Run: headless pygame with SDL's dummy video driver; simulated clock (each Clock.tick advances the game by its frame time, no real sleeping); random seed 0; keys injected as events and as key.get_pressed() state; no mouse input.
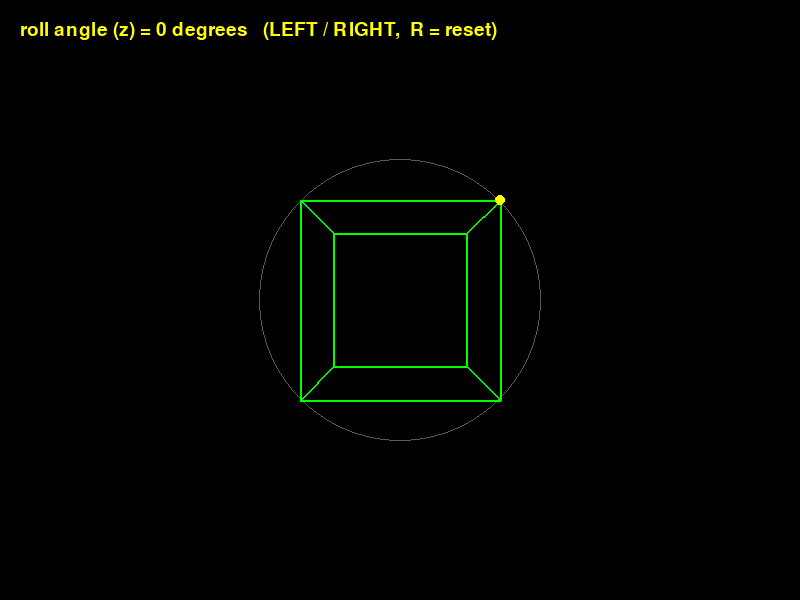
Frame 1 of 4 · flips 1–60 · no input
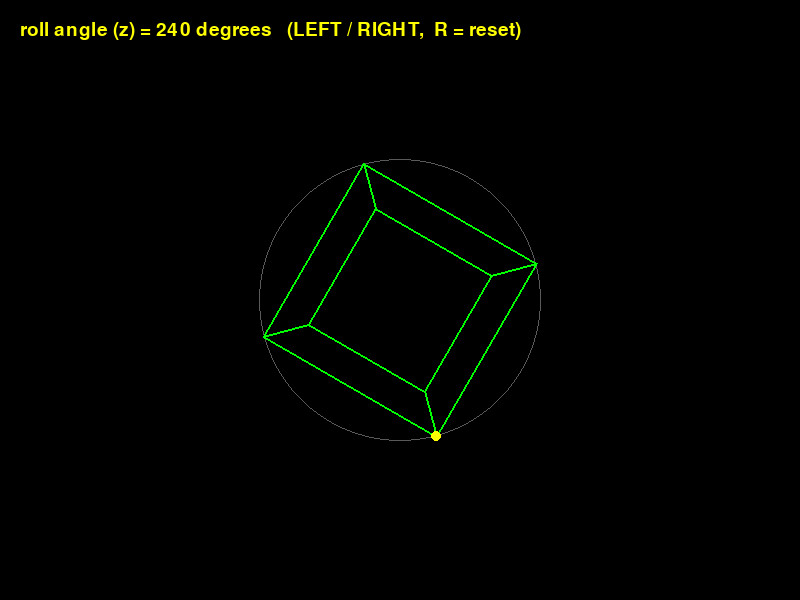
Frame 2 of 4 · flips 61–180 · tapped SPACE, RETURN · held RIGHT (→), D
Frame 3 of 4 · flips 181–300 · held DOWN (↓), S · screen unchanged from frame 2, image omitted
Frame 4 of 4 · flips 301–420 · held LEFT (←), A, UP (↑), W · screen same as frame 1, image omitted

The pygame program that drew these frames:

# ======================================================================
# LESSON 2B - STEP 2: ROLL THE CUBE (turning around the z axis)
# ----------------------------------------------------------------------
# Goal: the LEFT / RIGHT arrows ROLL the cube around its z axis (the
# line through its middle that points straight at you), like turning
# a steering wheel.
#
# What is new since step 1:
#
#   1. angle_z_degrees            - how far the cube has rolled
#   2. rotate_z(point, angle)     - rolls ONE point around the z axis
#   3. a faint circle on the screen showing the path corner 5 travels
#
# THE BIG IDEA (again!):
#   rotate_z is Lesson 2's rotate_y with different letters.
#
#       Lesson 2, rotate_y:  +x swings toward +z.   y is the skewer.
#       Today,    rotate_z:  +x swings toward +y.   z is the skewer.
#
#   So every "z" in the old rule becomes a "y", and z is left alone.
#
# No map this time: the z skewer points straight at you, so the screen
# itself is already the "map from the front".
#
# Controls:  LEFT / RIGHT = roll the cube,   R = reset the angle to 0
# Run:  python step2_roll_cube.py
# ======================================================================

import math
import pygame

pygame.init()
WIDTH = 800
HEIGHT = 600
screen = pygame.display.set_mode((WIDTH, HEIGHT))
pygame.display.set_caption("Lesson 2B, step 2 - roll the cube")
clock = pygame.time.Clock()
font = pygame.font.SysFont(None, 28)

BLACK = (0, 0, 0)
GREEN = (0, 255, 0)
YELLOW = (255, 255, 0)
GREY = (90, 90, 90)

CENTRE_X = (WIDTH / 2)            # (800 / 2) = 400
CENTRE_Y = (HEIGHT / 2)           # (600 / 2) = 300
FOCAL = 400

# ---- The cube, in SHAPE coordinates (same as always) ------------------
cube_points = [
    (-1, -1, -1),   # 0  bottom-left-front
    ( 1, -1, -1),   # 1  bottom-right-front
    ( 1, -1,  1),   # 2  bottom-right-back
    (-1, -1,  1),   # 3  bottom-left-back
    (-1,  1, -1),   # 4  top-left-front
    ( 1,  1, -1),   # 5  top-right-front
    ( 1,  1,  1),   # 6  top-right-back
    (-1,  1,  1),   # 7  top-left-back
]
cube_edges = [
    (0, 1), (1, 2), (2, 3), (3, 0),   # bottom square
    (4, 5), (5, 6), (6, 7), (7, 4),   # top square
    (0, 4), (1, 5), (2, 6), (3, 7),   # upright edges
]

cube_distance = 5

# ---- NEW: how far the cube has rolled --------------------------------
angle_z_degrees = 0
TURN_STEP = 1          # 1 degree per frame -> 6 seconds for a full roll


def rotate_z(point_3d, angle_degrees):
    """Roll one (x, y, z) point around the z axis.

    The point must be in SHAPE coordinates (from the shape's own centre).
    A positive angle swings +x (the right side) toward +y (up):
    as YOU look at it, that is ANTICLOCKWISE, like steering left.
    """
    x, y, z = point_3d

    angle_radians = math.radians(angle_degrees)
    cos_a = math.cos(angle_radians)
    sin_a = math.sin(angle_radians)

    # Lesson 2's rule, with every z swapped for a y:
    #   rotate_y had   new_x = (x * cos_a) - (z * sin_a)
    #                  new_z = (x * sin_a) + (z * cos_a)
    new_x = (x * cos_a) - (y * sin_a)
    new_y = (x * sin_a) + (y * cos_a)
    new_z = z                              # the skewer: near/far never changes

    return (new_x, new_y, new_z)


def project(point_3d):
    """Turn one 3D WORLD point into a 2D SCREEN point (from Lesson 1)."""
    x, y, z = point_3d
    screen_x = CENTRE_X + ( (x * FOCAL) / z )
    screen_y = CENTRE_Y - ( (y * FOCAL) / z )
    return (screen_x, screen_y)


# ---- The path of corner 5 --------------------------------------------
# Rolling never changes z, so corner 5 stays at world z = (-1 + 5) = 4.
# Its distance from the skewer is root( (1 * 1) + (1 * 1) ) = 1.414.
# On screen that distance becomes ( (1.414 * FOCAL) / 4 ) = 141.4 px,
# so corner 5 always travels round a circle of radius 141 px.
PATH_RADIUS = ( (math.sqrt(2) * FOCAL) / (-1 + cube_distance) )


running = True
while running:
    for event in pygame.event.get():
        if event.type == pygame.QUIT:
            running = False

    keys = pygame.key.get_pressed()
    # ---- NEW: LEFT / RIGHT change the roll angle ---------------------
    # LEFT = a positive angle = anticlockwise, like steering left:
    # the top of the cube leans to the LEFT.
    if keys[pygame.K_LEFT]:
        angle_z_degrees = (angle_z_degrees + TURN_STEP)
    if keys[pygame.K_RIGHT]:
        angle_z_degrees = (angle_z_degrees - TURN_STEP)
    if keys[pygame.K_r]:
        angle_z_degrees = 0
    if angle_z_degrees >= 360:
        angle_z_degrees = (angle_z_degrees - 360)
    if angle_z_degrees < 0:
        angle_z_degrees = (angle_z_degrees + 360)

    screen.fill(BLACK)

    # The faint circle that corner 5 rides round.
    pygame.draw.circle(screen, GREY, (CENTRE_X, CENTRE_Y), PATH_RADIUS, 1)

    # ---- rotate -> move away -> project, for all 8 corners -----------
    screen_points = []
    for p in cube_points:
        turned = rotate_z(p, angle_z_degrees)        # 1. ROLL   (SHAPE)
        x, y, z = turned
        moved = (x, y, (z + cube_distance))          # 2. MOVE   (WORLD)
        screen_points.append(project(moved))         # 3. PROJECT (SCREEN)

    for a, b in cube_edges:
        pygame.draw.line(screen, GREEN, screen_points[a], screen_points[b], 2)

    pygame.draw.circle(screen, YELLOW, screen_points[5], 5)

    text = "roll angle (z) = " + str(angle_z_degrees) + " degrees   (LEFT / RIGHT,  R = reset)"
    screen.blit(font.render(text, True, YELLOW), (20, 20))

    pygame.display.flip()
    clock.tick(60)

pygame.quit()

# ----------------------------------------------------------------------
# TRY THIS:
#   * Roll to exactly 90 degrees. Corner 5 is now where which corner was?
#   * Roll to 30 degrees. Is corner 5 at about (437, 163), as worked out
#     in the lesson? Is it on the grey circle?
#   * Look at the BACK square of the cube (the smaller one). Does it
#     roll round a smaller circle? Why? (Hint: its z is 6, not 4.)
#   * Change cube_distance to 8. What radius is the circle now?
#     ( (1.414 * 400) / 7 ) = ?
# ----------------------------------------------------------------------
